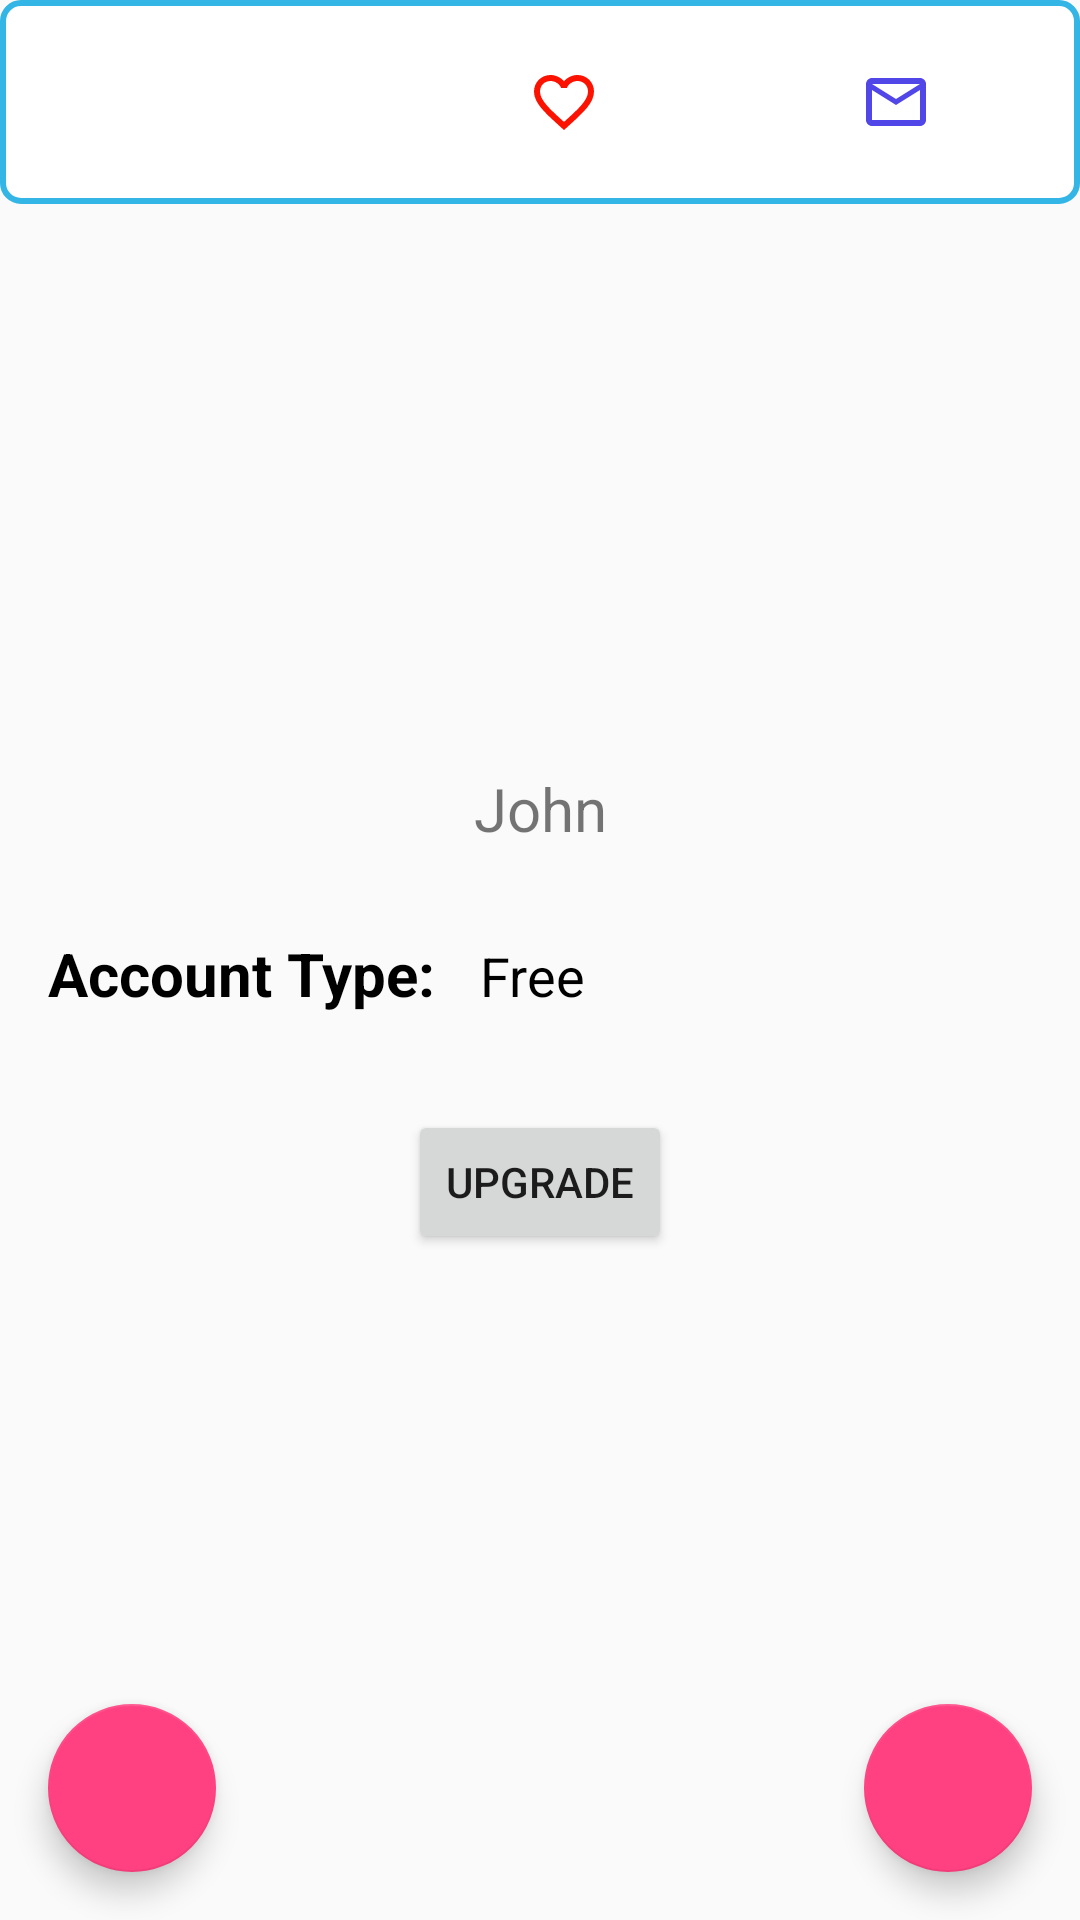

Reconstruct the res/layout file that produces this screen, plus the resources it refers to.
<!-- AndroidManifest.xml: application theme AppTheme -->
<!-- res/layout/settings_tab.xml -->
<?xml version="1.0" encoding="utf-8"?>
<androidx.coordinatorlayout.widget.CoordinatorLayout
    xmlns:android="http://schemas.android.com/apk/res/android"
    xmlns:app="http://schemas.android.com/apk/res-auto"
    xmlns:tools="http://schemas.android.com/tools"
    android:layout_width="match_parent"
    android:layout_height="match_parent"
    tools:context=".settings.SettingsActivity">


    <LinearLayout
        android:layout_width="match_parent"
        android:layout_height="wrap_content"
        android:orientation="vertical">

        <com.google.android.material.appbar.AppBarLayout
            android:id="@+id/appbar"
            android:layout_width="match_parent"
            android:layout_height="wrap_content"
            android:background="@drawable/item"
            android:theme="@style/AppTheme.AppBarOverlay">

            <androidx.appcompat.widget.Toolbar
                android:layout_width="match_parent"
                android:layout_height="?attr/actionBarSize"
                android:layout_weight="1">

                <LinearLayout
                    android:layout_width="match_parent"
                    android:layout_height="wrap_content"
                    android:orientation="horizontal">

                    <ImageButton
                        android:id="@+id/tabItem"
                        style="?android:attr/buttonBarButtonStyle"
                        android:layout_width="0dp"
                        android:layout_height="wrap_content"
                        android:layout_weight="1"
                        android:onClick="Settings"
                        app:srcCompat="@drawable/ic_settings_24dp"
                        tools:ignore="contentDescription"/>

                    <ImageButton
                        android:id="@+id/tabItem2"
                        style="?android:attr/buttonBarButtonStyle"
                        android:onClick="Home"
                        android:layout_width="0dp"
                        android:layout_height="wrap_content"
                        android:layout_weight="1"
                        app:srcCompat="@drawable/ic_favorite_border_black_24dp"
                        tools:ignore="contentDescription"/>

                    <ImageButton
                        android:id="@+id/tabItem3"
                        style="?android:attr/buttonBarButtonStyle"
                        android:layout_width="0dp"
                        android:layout_height="wrap_content"
                        android:layout_weight="1"
                        android:onClick="Matches"
                        app:srcCompat="@drawable/ic_mail_outline_black_24dp"
                        tools:ignore="contentDescription"/>

                </LinearLayout>
            </androidx.appcompat.widget.Toolbar>

        </com.google.android.material.appbar.AppBarLayout>

        <LinearLayout
            android:id="@+id/profile"
            android:layout_width="match_parent"
            android:layout_height="wrap_content"
            android:orientation="vertical">


            <ImageView
                android:id="@+id/profile_picture"
                android:layout_width="160sp"
                android:layout_height="160sp"
                android:layout_gravity="center_horizontal"
                android:layout_marginTop="@dimen/general_dimension"
                tools:ignore="contentDescription" />

            <TextView
                android:id="@+id/first_name"
                android:layout_width="match_parent"
                android:layout_height="wrap_content"
                android:layout_marginTop="12dp"
                android:text="John"
                android:textAlignment="center"
                android:textSize="20sp" />

            <androidx.appcompat.widget.LinearLayoutCompat
                android:layout_width="match_parent"
                android:layout_height="wrap_content"
                android:layout_marginTop="12dp"
                android:orientation="horizontal"
                android:padding="@dimen/general_dimension">

                <TextView
                    android:layout_width="wrap_content"
                    android:layout_height="wrap_content"
                    android:text="Account Type: "
                    android:textColor="@android:color/black"
                    android:textSize="20sp"
                    android:textStyle="bold" />

                <TextView
                    android:layout_width="wrap_content"
                    android:layout_height="wrap_content"
                    android:layout_marginStart="10dp"
                    android:text="Free"
                    android:textColor="@android:color/black"
                    android:textSize="18sp" />
            </androidx.appcompat.widget.LinearLayoutCompat>

            <Button
                android:layout_width="wrap_content"
                android:layout_height="wrap_content"
                android:layout_gravity="center_horizontal"
                android:layout_marginTop="16dp"
                android:onClick="ShowPopup"
                android:text="upgrade" />

        </LinearLayout>

    </LinearLayout>




    <ProgressBar
        android:id="@+id/profile_loading"
        android:layout_width="140sp"
        android:layout_height="140sp"
        android:layout_gravity="center"
        android:visibility="gone"/>

    <TextView
        android:layout_width="wrap_content"
        android:layout_height="wrap_content"
        android:text="COULD NOT DOWNLOAD IMAGE"
        android:visibility="gone"
        android:id="@+id/error"/>

    <com.google.android.material.floatingactionbutton.FloatingActionButton
        android:id="@+id/add_call"
        android:layout_width="wrap_content"
        android:layout_height="wrap_content"
        android:layout_gravity="bottom|end"
        android:layout_margin="@dimen/general_dimension"
        app:srcCompat="@drawable/ic_settings_24dp"
        app:fabSize="normal"
        android:onClick="SetupAccount"/>

    <com.google.android.material.floatingactionbutton.FloatingActionButton
        android:id="@+id/add"
        android:layout_width="wrap_content"
        android:layout_height="wrap_content"
        android:layout_gravity="bottom"
        android:layout_margin="@dimen/general_dimension"
        app:srcCompat="@drawable/ic_edit_24dp"
        app:fabSize="normal"
        android:onClick="ProfileEdit"/>

</androidx.coordinatorlayout.widget.CoordinatorLayout>
<!-- resources referenced by this layout -->
<resources>
  <dimen name="general_dimension">16dp</dimen>
  <!-- drawable ic_favorite_border_black_24dp (drawable) -->
  <vector xmlns:android="http://schemas.android.com/apk/res/android"
          android:width="24dp"
          android:height="24dp"
          android:viewportWidth="24.0"
          android:viewportHeight="24.0">
      <path
          android:fillColor="#fc1201"
          android:pathData="M16.5,3c-1.74,0 -3.41,0.81 -4.5,2.09C10.91,3.81 9.24,3 7.5,3 4.42,3 2,5.42 2,8.5c0,3.78 3.4,6.86 8.55,11.54L12,21.35l1.45,-1.32C18.6,15.36 22,12.28 22,8.5 22,5.42 19.58,3 16.5,3zM12.1,18.55l-0.1,0.1 -0.1,-0.1C7.14,14.24 4,11.39 4,8.5 4,6.5 5.5,5 7.5,5c1.54,0 3.04,0.99 3.57,2.36h1.87C13.46,5.99 14.96,5 16.5,5c2,0 3.5,1.5 3.5,3.5 0,2.89 -3.14,5.74 -7.9,10.05z"/>
  </vector>
  <!-- drawable ic_mail_outline_black_24dp (drawable) -->
  <vector xmlns:android="http://schemas.android.com/apk/res/android"
          android:width="24dp"
          android:height="24dp"
          android:viewportWidth="24.0"
          android:viewportHeight="24.0">
      <path
          android:fillColor="#5146e7"
          android:pathData="M20,4L4,4c-1.1,0 -1.99,0.9 -1.99,2L2,18c0,1.1 0.9,2 2,2h16c1.1,0 2,-0.9 2,-2L22,6c0,-1.1 -0.9,-2 -2,-2zM20,18L4,18L4,8l8,5 8,-5v10zM12,11L4,6h16l-8,5z"/>
  </vector>
  <!-- drawable item (drawable) -->
  <?xml version="1.0" encoding="utf-8"?>
  <shape android:shape="rectangle" xmlns:android="http://schemas.android.com/apk/res/android">
  
      <corners android:radius="6dp" />
  
      <padding android:bottom="6dp"
          android:left="6dp"
          android:right="6dp"
          android:top="6dp"/>
  
      <solid android:color="@android:color/white"/>
  
      <stroke android:width="2dp"
          android:color="@android:color/holo_blue_light" />
  
  </shape>
  <style name="AppTheme.AppBarOverlay" parent="ThemeOverlay.AppCompat.Dark.ActionBar">
          <item name="colorPrimary">@android:color/white</item>
  
      </style>
  <style name="AppTheme" parent="Theme.AppCompat.Light.DarkActionBar">
          
          <item name="colorPrimary">@color/colorPrimary</item>
          <item name="colorPrimaryDark">@color/colorPrimaryDark</item>
          <item name="colorAccent">@color/colorAccent</item>
      </style>
  <color name="colorPrimary">#3F51B5</color>
  <color name="colorPrimaryDark">#303F9F</color>
  <color name="colorAccent">#FF4081</color>
</resources>
